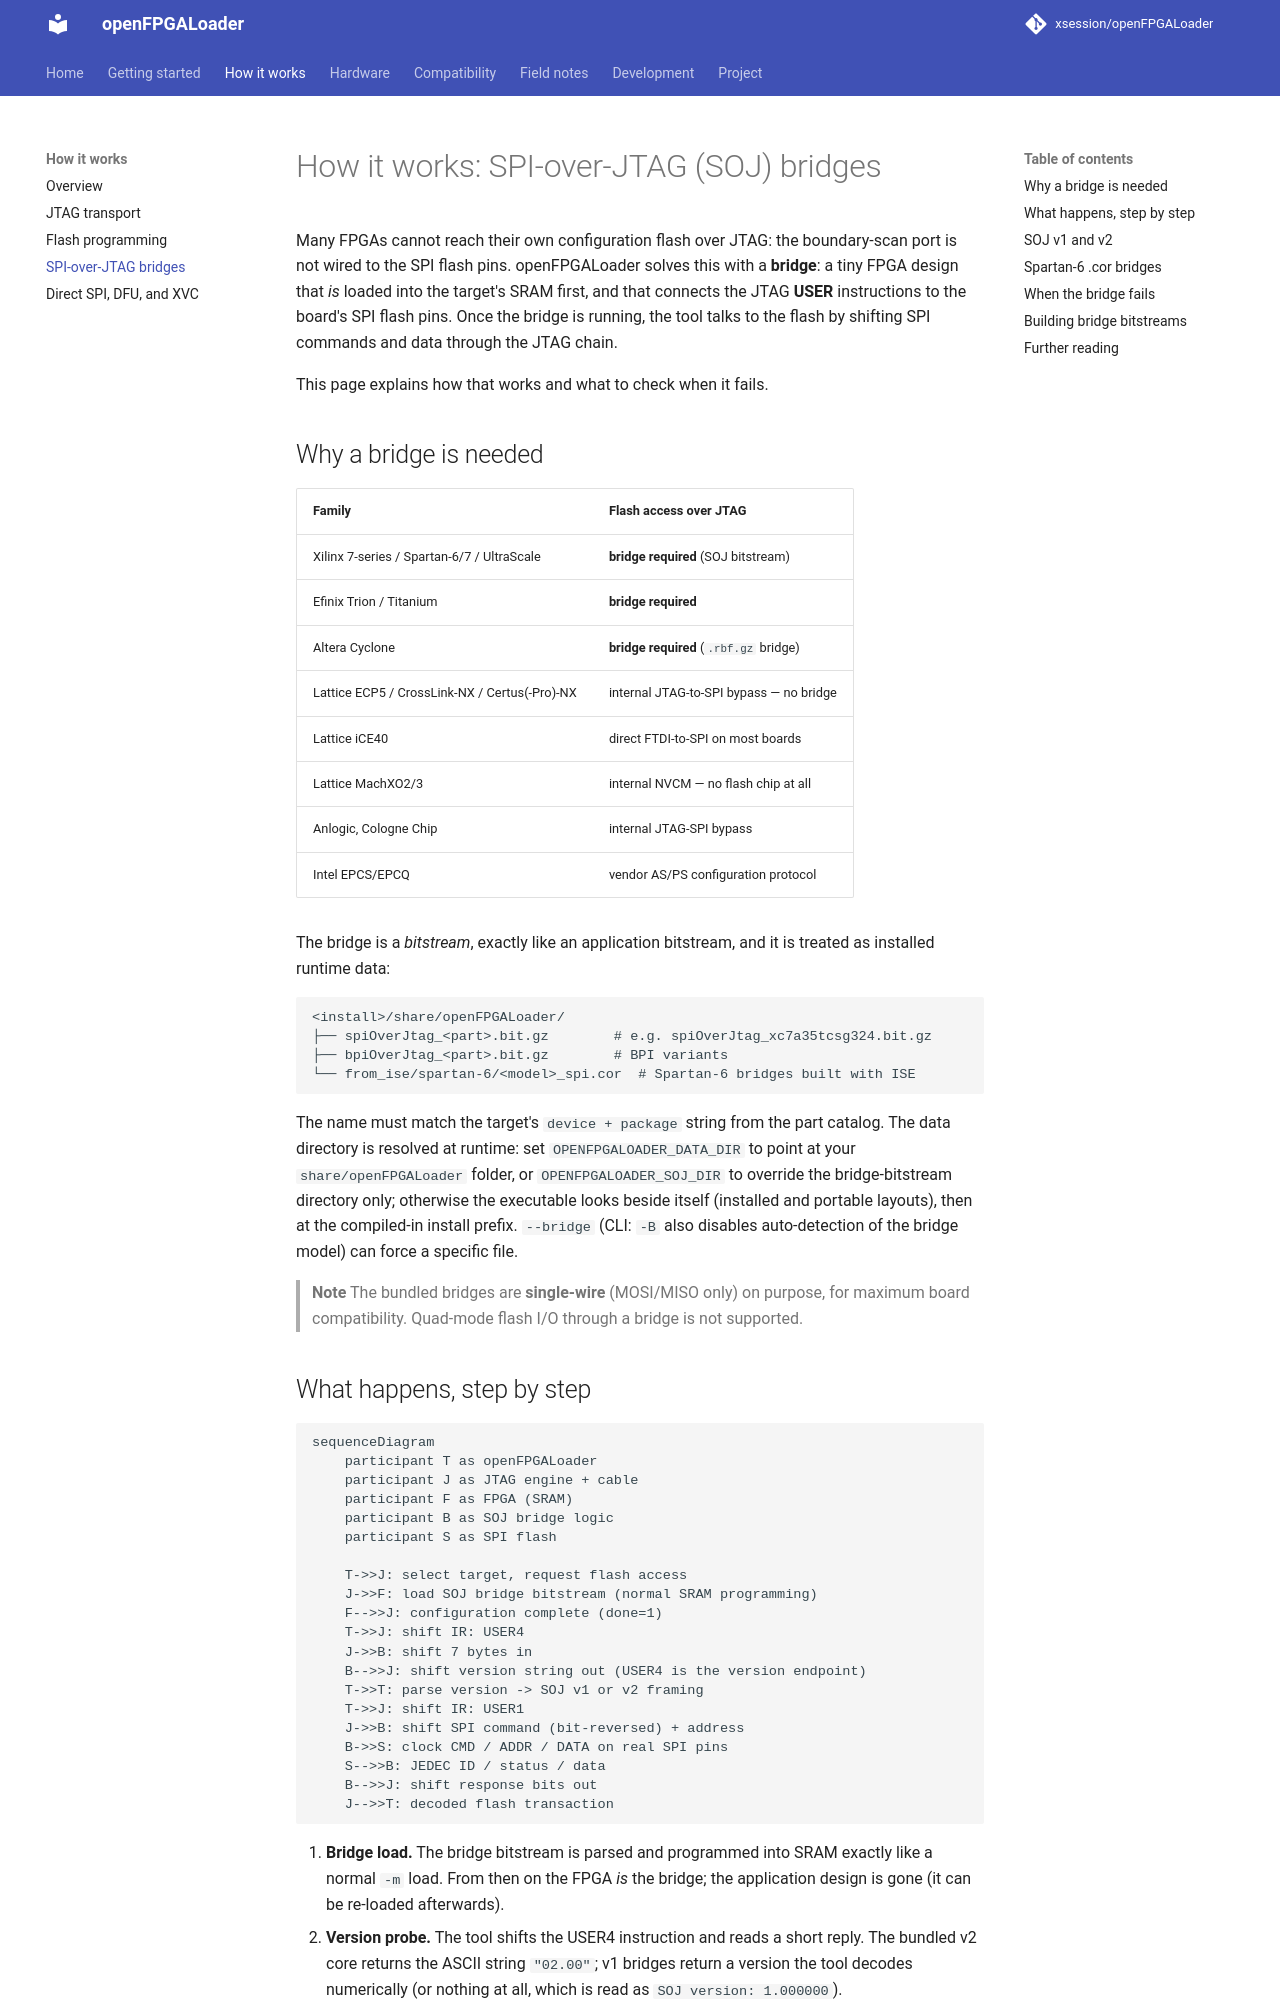

repository: xsession/openFPGALoader · page: how-it-works/spi-over-jtag/index.html · generator: mkdocs

# How it works: SPI-over-JTAG (SOJ) bridges

Many FPGAs cannot reach their own configuration flash over JTAG: the
boundary-scan port is not wired to the SPI flash pins. openFPGALoader solves
this with a **bridge**: a tiny FPGA design that *is* loaded into the target's
SRAM first, and that connects the JTAG **USER** instructions to the board's
SPI flash pins. Once the bridge is running, the tool talks to the flash by
shifting SPI commands and data through the JTAG chain.

This page explains how that works and what to check when it fails.

## Why a bridge is needed

| Family | Flash access over JTAG |
|---|---|
| Xilinx 7-series / Spartan-6/7 / UltraScale | **bridge required** (SOJ bitstream) |
| Efinix Trion / Titanium | **bridge required** |
| Altera Cyclone | **bridge required** (`.rbf.gz` bridge) |
| Lattice ECP5 / CrossLink-NX / Certus(-Pro)-NX | internal JTAG-to-SPI bypass — no bridge |
| Lattice iCE40 | direct FTDI-to-SPI on most boards |
| Lattice MachXO2/3 | internal NVCM — no flash chip at all |
| Anlogic, Cologne Chip | internal JTAG-SPI bypass |
| Intel EPCS/EPCQ | vendor AS/PS configuration protocol |

The bridge is a *bitstream*, exactly like an application bitstream, and it is
treated as installed runtime data:

```text
<install>/share/openFPGALoader/
├── spiOverJtag_<part>.bit.gz        # e.g. spiOverJtag_xc7a35tcsg324.bit.gz
├── bpiOverJtag_<part>.bit.gz        # BPI variants
└── from_ise/spartan-6/<model>_spi.cor  # Spartan-6 bridges built with ISE
```

The name must match the target's `device + package` string from the part
catalog. The data directory is resolved at runtime: set
`OPENFPGALOADER_DATA_DIR` to point at your `share/openFPGALoader` folder,
or `OPENFPGALOADER_SOJ_DIR` to override the bridge-bitstream directory
only; otherwise the executable looks beside itself (installed and
portable layouts), then at the compiled-in install prefix.
`--bridge` (CLI: `-B`
also disables auto-detection of the bridge model) can force a specific file.

> **Note**
> The bundled bridges are **single-wire** (MOSI/MISO only) on purpose, for
> maximum board compatibility. Quad-mode flash I/O through a bridge is not
> supported.
